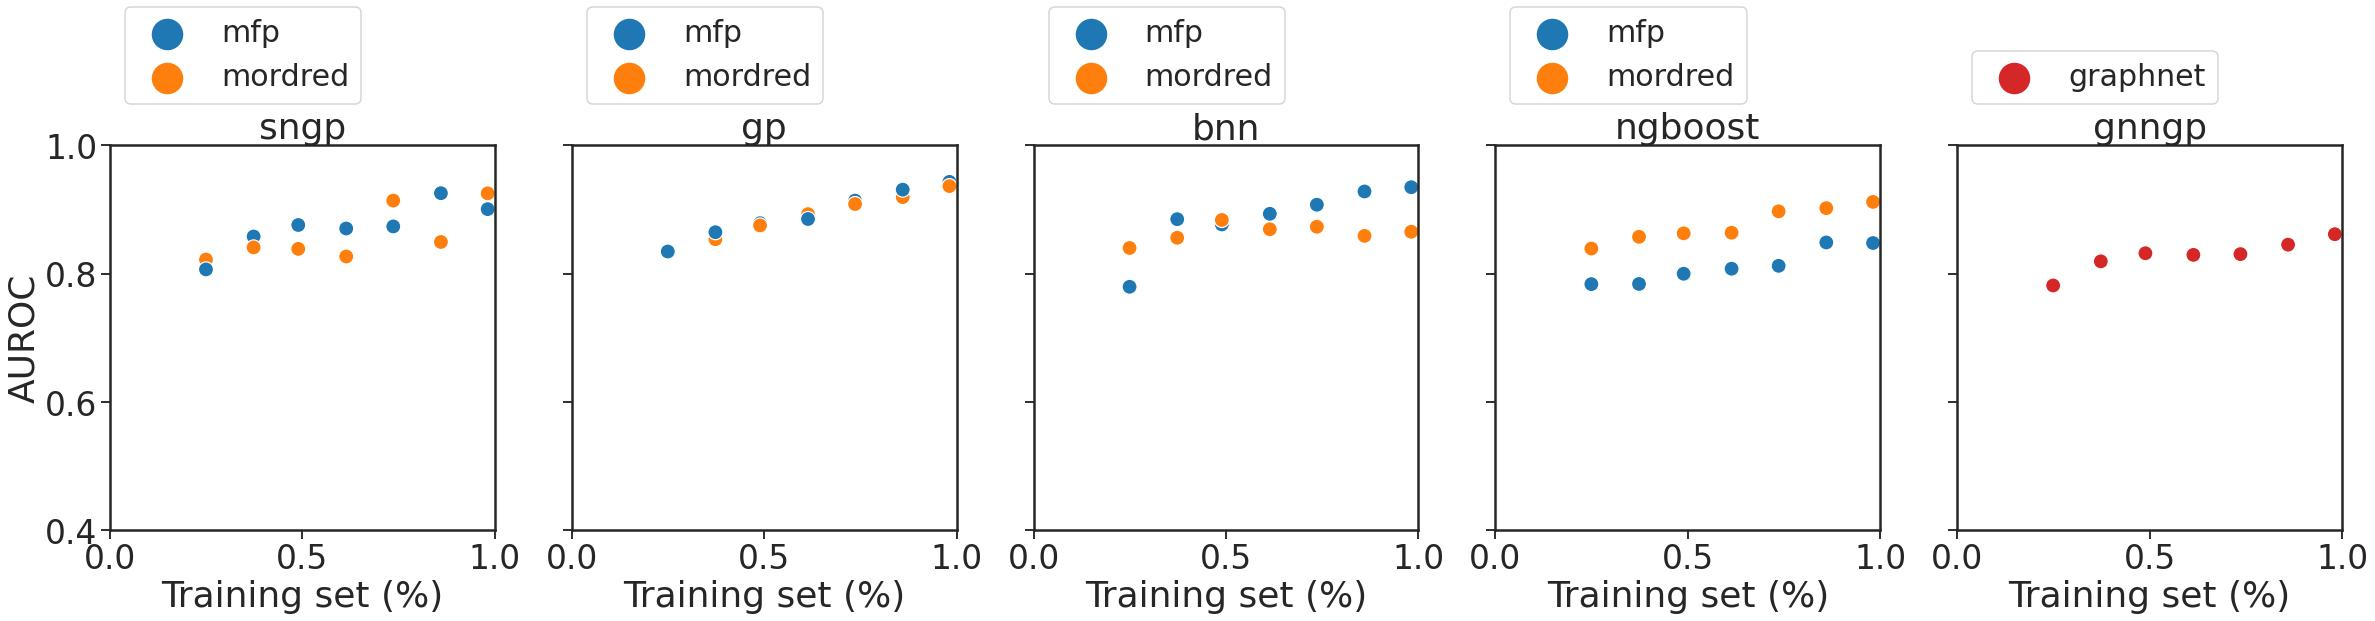

Data behind this chart, as committed beside it:
mean, median, kendall, method, feature, statistic
0.8731, 0.8738, 0.7143, sngp, mfp, AUROC
0.8597, 0.8411, 0.619, sngp, mordred, AUROC
0.8932, 0.8854, 1.0, gp, mfp, AUROC
0.8886, 0.8929, 1.0, gp, mordred, AUROC
0.8866, 0.8934, 0.9048, bnn, mfp, AUROC
0.8639, 0.8655, 0.2381, bnn, mordred, AUROC
0.8121, 0.8079, 0.9048, ngboost, mfp, AUROC
0.8765, 0.864, 1.0, ngboost, mordred, AUROC
0.8286, 0.8306, 0.8095, gnngp, graphnet, AUROC
